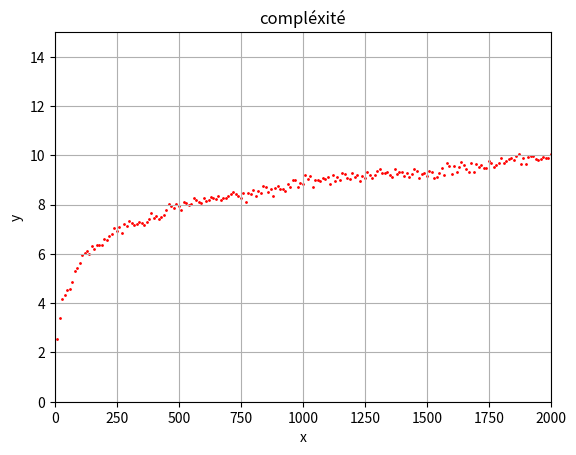

This figure's Python source:
from random import randint
from matplotlib.pyplot import*

def dicho(v,tab):
    """
    Recherche une valeur dans un tableau
    """

    taille = len(tab)
    test = False
    a = 0
    b= taille - 1
    c = 0

    while test == False and b - a > 1:
        milieu = (a+b) // 2

        if tab[milieu] == v:
            position = milieu
            test = True

        elif tab[milieu] > v:
            b= milieu - 1
            c = c + 1

        else:
            a = milieu + 1
            c = c + 1

    if v == tab[a]:
        position = a

    elif v == tab[b]:
        position = b

    elif test==False:
        position = -1

    c = c + 1
    return position , c


x = []
y = []

for i in range(1, 201):
    x.append(i * 10)
    y.append(0)

for j in range(1, 201):
    cm = 0
    temp = []

    for k in range(1, 1 + j * 10):
        temp.append(k)

    for l in range(1, 101):
        cm = cm + dicho(randint(1, j * 10), temp)[1]

    y[j - 1] = (cm / 100)

axis([0,2000,0,15])
mode=True
grid(mode)
title("compléxité")
xlabel("x")
ylabel("y")
scatter(x,y, 1 ,"red")
show()



